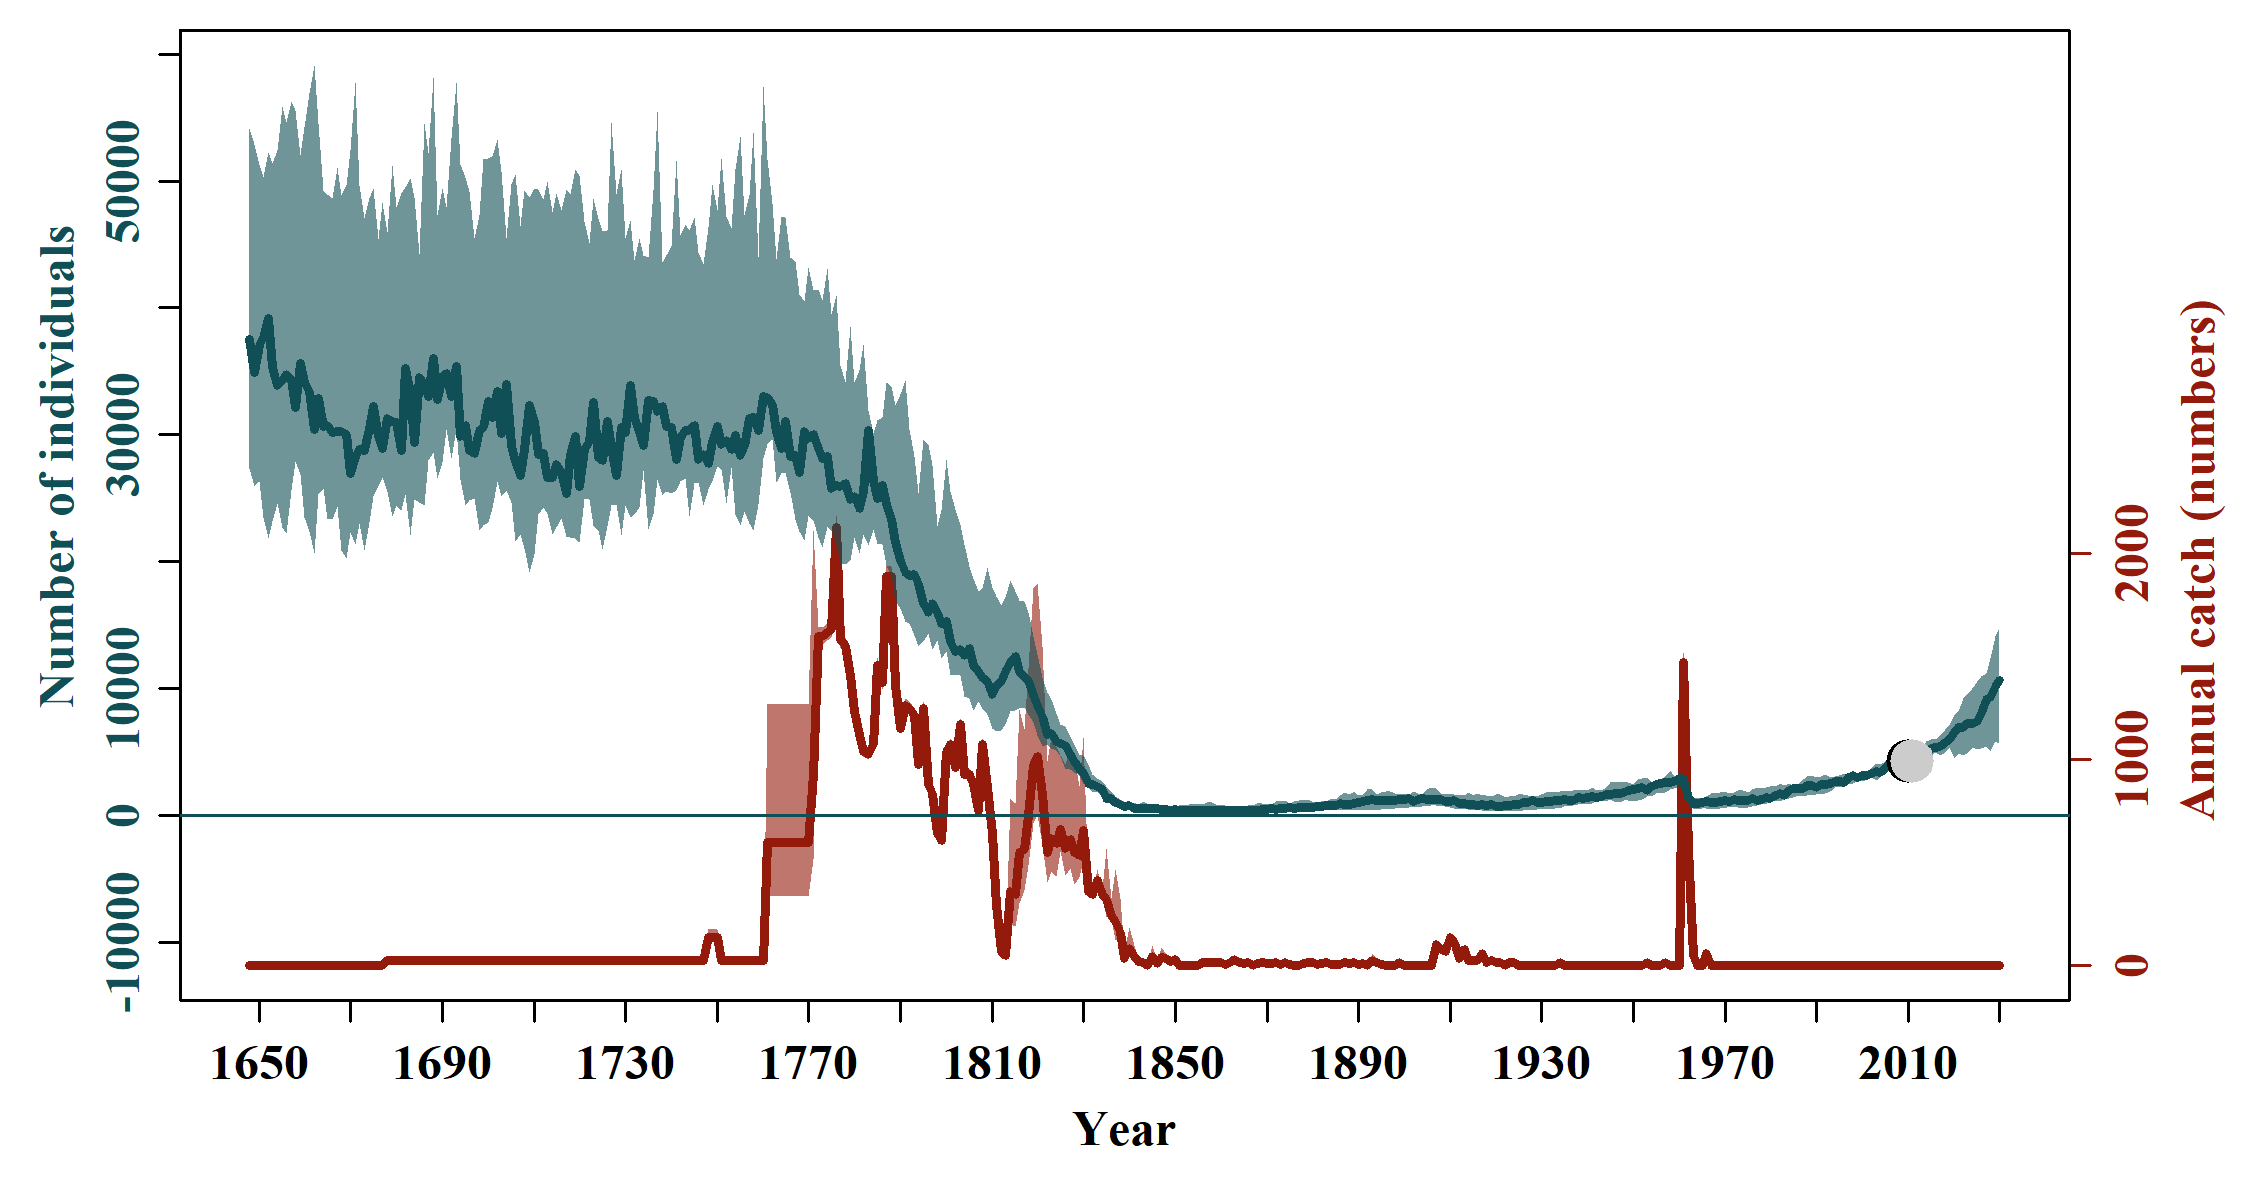

Values plotted in this chart, from the file beside it:
, N_1648, N_1649, N_1650, N_1651, N_1652, N_1653, N_1654, N_1655, N_1656, N_1657, N_1658, N_1659, N_1660, N_1661, N_1662, N_1663, N_1664, N_1665, N_1666, N_1667, N_1668, N_1669, N_1670
mean, 64655, 64837, 62004, 60614, 60533, 60257, 59688, 58037, 58828, 57985, 57144, 57514, 57068, 57128, 55735, 56877, 53686, 55522, 56997, 55543, 53951, 54915, 56501
median, 37506, 34918, 37036, 37689, 39169, 35319, 33904, 34252, 34764, 34372, 32176, 35640, 34097, 33432, 30428, 32896, 30653, 30749, 30215, 30249, 30289, 30052, 26922
2.5%PI, 21054, 20127, 21089, 13769, 14549, 14614, 13575, 11698, 13994, 10933, 11581, 12240, 10654, 11840, 10909, 13557, 13556, 14523, 15205, 17804, 15228, 14980, 15870
97.5%PI, 311013, 274836, 234770, 270547, 257134, 264490, 307319, 230437, 285206, 299285, 304863, 310510, 314964, 328427, 299862, 272920, 253206, 270891, 261053, 304436, 272709, 284662, 256053
5%PI, 21054, 20127, 21354, 13769, 14549, 14614, 13575, 11698, 13994, 10933, 11581, 12240, 10654, 11840, 10909, 13557, 13556, 14523, 15205, 17804, 15228, 14980, 15870
95%PI, 183374, 204799, 194817, 209303, 218519, 207384, 203724, 198725, 185932, 195471, 189571, 159302, 137913, 141325, 148585, 146908, 123844, 129049, 151253, 168671, 157618, 193668, 196606
min, 17533, 12241, 12409, 9747, 1943, 1879, 2072, 2355, 2983, 4257, 3311, 4459, 4373, 4425, 4510, 4430, 4951, 3738, 3610, 3990, 3777, 5144, 4473
max, 11672862, 14092162, 14872119, 12487970, 9133232, 9977856, 9408528, 8770262, 9322100, 11475113, 9771921, 15913590, 7934375, 7373955, 7711270, 10887905, 10506863, 12075381, 14735779, 9123172, 10381219, 9813998, 12687878
n, 10000, 10000, 10000, 10000, 10000, 10000, 10000, 10000, 10000, 10000, 10000, 10000, 10000, 10000, 10000, 10000, 10000, 10000, 10000, 10000, 10000, 10000, 10000
